Run: headless pygame with SDL's dummy video driver; simulated clock (each Clock.tick advances the game by its frame time, no real sleeping); random seed 0; keys injected as events and as key.get_pressed() state; no mouse input.
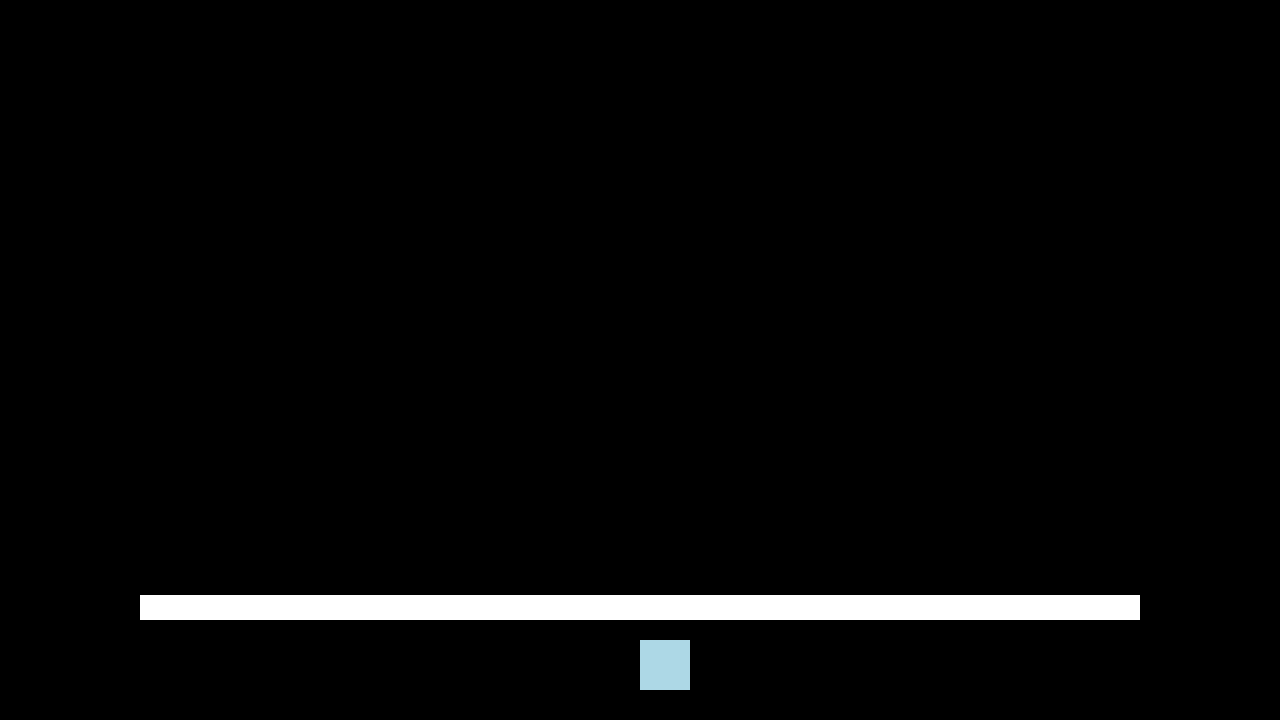
Frame 1 of 4 · flips 1–60 · no input
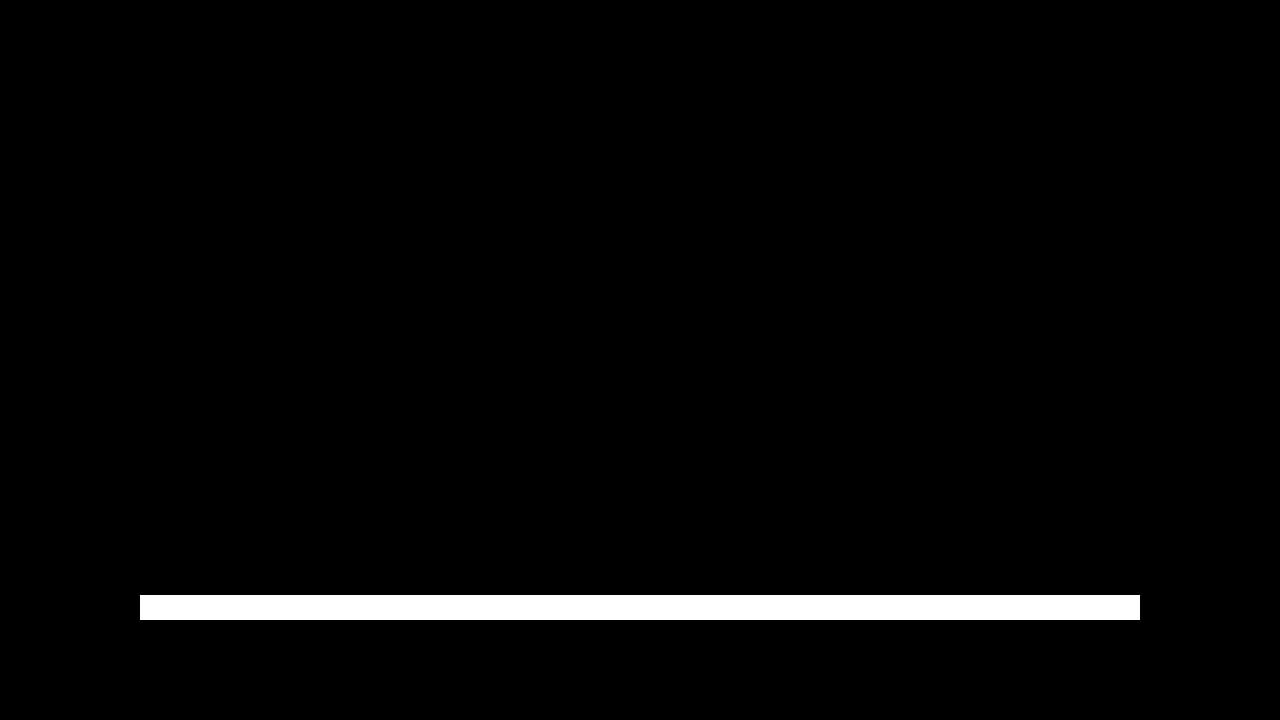
Frame 2 of 4 · flips 61–180 · tapped SPACE, RETURN · held RIGHT (→), D
Frame 3 of 4 · flips 181–300 · held DOWN (↓), S · screen unchanged from frame 2, image omitted
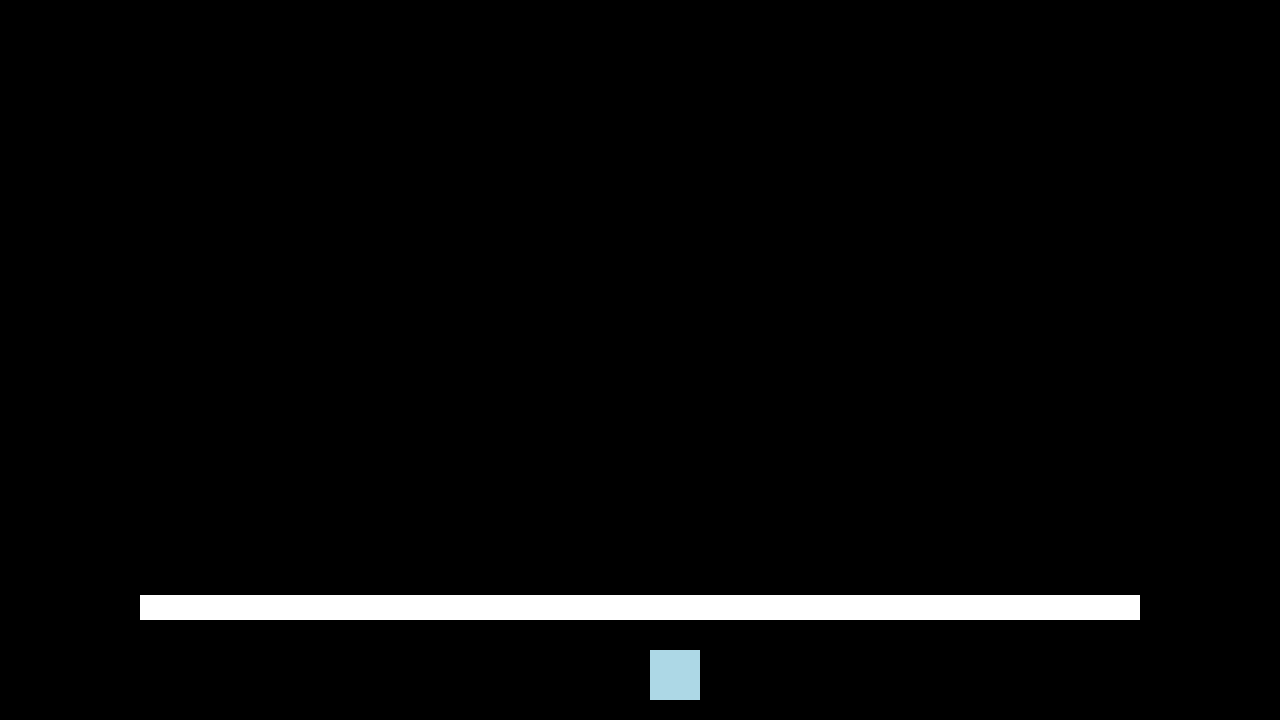
Frame 4 of 4 · flips 301–420 · held LEFT (←), A, UP (↑), W

The pygame program that drew these frames:

import pygame

pygame.init()
GAME_TITLE = "THE BEST GAME EVER MADE"
pygame.display.set_caption(GAME_TITLE)
SCREEN_WIDTH = 1280
SCREEN_HEIGHT = 720
screen = pygame.display.set_mode((SCREEN_WIDTH, SCREEN_HEIGHT))
clock = pygame.time.Clock()
running = True

Y_GRAVITY = 1
JUMP_HEIGHT = 20

X_VELOCITY = 10
Y_VELOCITY = 20

X_RECTANGLE = 50
Y_RECTANGLE = 50

OBJ_WIDTH = 1000
OBJ_HEIGHT = 25

gravity = True
jumping = False

playerPos = pygame.Vector2(SCREEN_WIDTH / 2, SCREEN_HEIGHT / 2)
player = pygame.Rect(playerPos.x, playerPos.y, X_RECTANGLE, Y_RECTANGLE)
objectPos = pygame.Vector2((SCREEN_WIDTH - OBJ_WIDTH) / 2, SCREEN_HEIGHT - 100)
object1 = pygame.Rect(objectPos.x, objectPos.y, OBJ_WIDTH, OBJ_HEIGHT)

while running:
    for event in pygame.event.get():
        if event.type == pygame.QUIT:
            running = False

    screen.fill("black")

    x = playerPos.x + X_RECTANGLE / 2
    y = playerPos.x + X_RECTANGLE / 2
    xy = pygame.Vector2(x, y)
    
    player.center = xy
    object1.bottomleft = objectPos
    pygame.draw.rect(screen, "lightblue", player)
    pygame.draw.rect(screen, "white", object1)

    keys = pygame.key.get_pressed()
    if keys[pygame.K_w]:
        jumping = True
    if keys[pygame.K_a]:
        playerPos.x -= X_VELOCITY
    if keys[pygame.K_d]:
        playerPos.x += X_VELOCITY

    if jumping:
        playerPos.y -= Y_VELOCITY
        Y_VELOCITY -= Y_GRAVITY
        if gravity == False:
            Y_VELOCITY = JUMP_HEIGHT
            jumping = False

    if gravity and jumping == False:
        playerPos.y += Y_VELOCITY
        Y_VELOCITY += 1
        if gravity == False:
            Y_VELOCITY = JUMP_HEIGHT

    if player.colliderect(object1):
        gravity = False
        Y_VELOCITY = JUMP_HEIGHT
        playerPos.y = objectPos.y - Y_RECTANGLE
    else:
        gravity = True

    pygame.display.update()

    clock.tick(60)

pygame.quit()
#print(f"{playerPos.y} {objectPos.y - OBJ_HEIGHT}")
